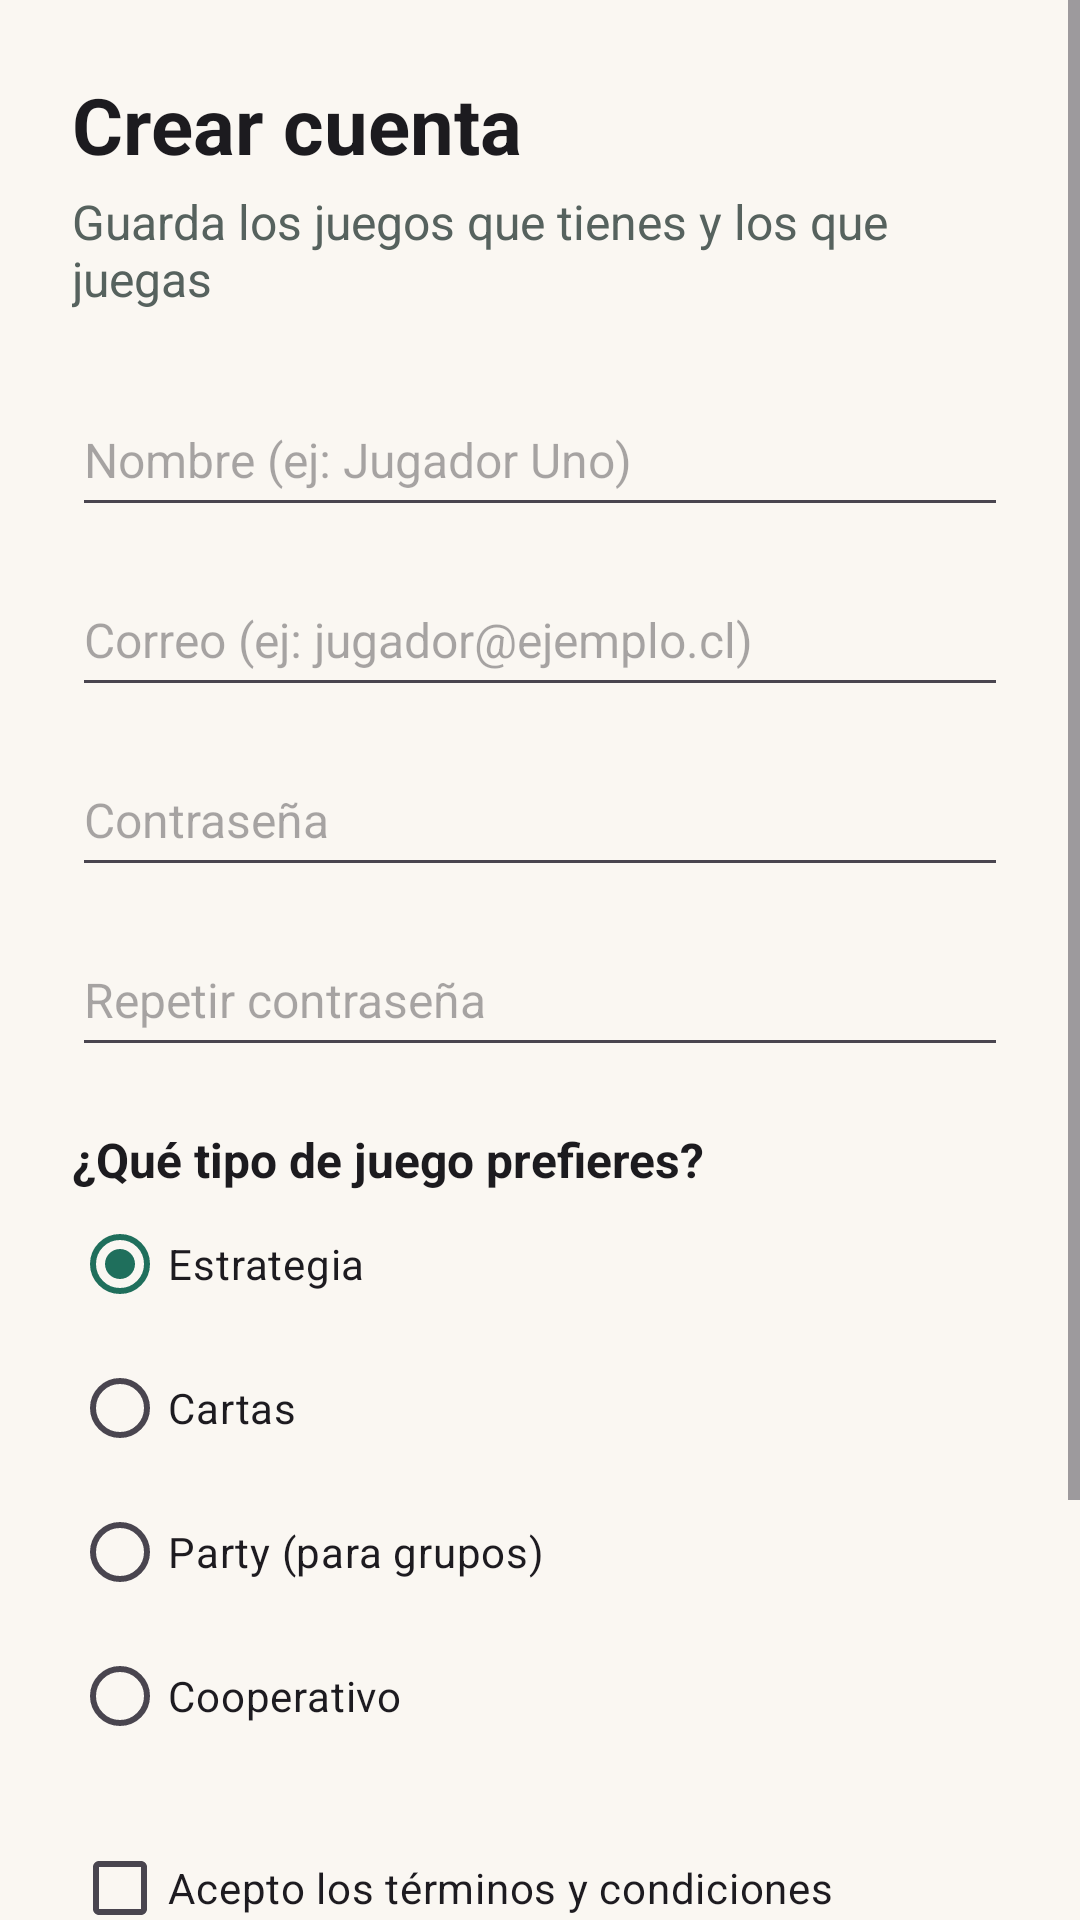

The Android layout XML behind this screen, and the referenced resources:
<!-- AndroidManifest.xml: application theme Theme.JuegosDeMesa -->
<!-- res/layout/activity_registro.xml -->
<?xml version="1.0" encoding="utf-8"?>
<ScrollView xmlns:android="http://schemas.android.com/apk/res/android"
    xmlns:tools="http://schemas.android.com/tools"
    android:id="@+id/main"
    android:layout_width="match_parent"
    android:layout_height="match_parent"
    tools:context=".RegistroActivity">

    
    <LinearLayout
        android:layout_width="match_parent"
        android:layout_height="wrap_content"
        android:orientation="vertical"
        android:padding="24dp">

        
        <TextView
            android:id="@+id/txtTituloRegistro"
            android:layout_width="wrap_content"
            android:layout_height="wrap_content"
            android:text="@string/registro_titulo"
            style="@style/EstiloTitulo" />

        
        <TextView
            android:id="@+id/txtSubtituloRegistro"
            android:layout_width="wrap_content"
            android:layout_height="wrap_content"
            android:layout_marginTop="4dp"
            android:text="@string/registro_subtitulo"
            style="@style/EstiloSubtitulo" />

        
        <EditText
            android:id="@+id/edtNombreRegistro"
            style="@style/EstiloCampo"
            android:layout_width="match_parent"
            android:layout_height="wrap_content"
            android:layout_marginTop="24dp"
            android:hint="@string/hint_nombre"
            android:inputType="textPersonName"
            android:autofillHints="name" />

        
        <EditText
            android:id="@+id/edtCorreoRegistro"
            style="@style/EstiloCampo"
            android:layout_width="match_parent"
            android:layout_height="wrap_content"
            android:hint="@string/hint_correo"
            android:inputType="textEmailAddress"
            android:autofillHints="emailAddress" />

        
        <EditText
            android:id="@+id/edtContrasenaRegistro"
            style="@style/EstiloCampo"
            android:layout_width="match_parent"
            android:layout_height="wrap_content"
            android:hint="@string/hint_contrasena"
            android:inputType="textPassword"
            android:autofillHints="newPassword" />

        
        <EditText
            android:id="@+id/edtRepetirContrasenaRegistro"
            style="@style/EstiloCampo"
            android:layout_width="match_parent"
            android:layout_height="wrap_content"
            android:hint="@string/hint_repetir_contrasena"
            android:inputType="textPassword"
            android:autofillHints="newPassword" />

        
        <TextView
            android:id="@+id/txtPreguntaRegistro"
            style="@style/EstiloEtiqueta"
            android:layout_width="wrap_content"
            android:layout_height="wrap_content"
            android:text="@string/registro_pregunta" />

        
        <RadioGroup
            android:id="@+id/rgTipoJuegoRegistro"
            android:layout_width="match_parent"
            android:layout_height="wrap_content"
            android:orientation="vertical">

            <RadioButton
                android:id="@+id/rbEstrategiaRegistro"
                android:layout_width="wrap_content"
                android:layout_height="wrap_content"
                android:checked="true"
                android:text="@string/categoria_estrategia" />

            <RadioButton
                android:id="@+id/rbCartasRegistro"
                android:layout_width="wrap_content"
                android:layout_height="wrap_content"
                android:text="@string/categoria_cartas" />

            <RadioButton
                android:id="@+id/rbPartyRegistro"
                android:layout_width="wrap_content"
                android:layout_height="wrap_content"
                android:text="@string/categoria_party" />

            <RadioButton
                android:id="@+id/rbCooperativoRegistro"
                android:layout_width="wrap_content"
                android:layout_height="wrap_content"
                android:text="@string/categoria_cooperativo" />
        </RadioGroup>

        
        <CheckBox
            android:id="@+id/chkTerminosRegistro"
            android:layout_width="wrap_content"
            android:layout_height="wrap_content"
            android:layout_marginTop="16dp"
            android:text="@string/registro_terminos" />

        
        <Button
            android:id="@+id/btnCrearCuentaRegistro"
            style="@style/EstiloBoton"
            android:layout_width="match_parent"
            android:layout_height="wrap_content"
            android:text="@string/btn_crear_cuenta" />

        
        <TextView
            android:id="@+id/txtIrLoginRegistro"
            android:layout_width="wrap_content"
            android:layout_height="wrap_content"
            android:layout_gravity="center_horizontal"
            android:layout_marginTop="16dp"
            android:padding="12dp"
            android:text="@string/registro_ir_login"
            android:textSize="16sp"
            android:textColor="@color/primario" />

    </LinearLayout>
</ScrollView>
<!-- resources referenced by this layout -->
<resources>
  <color name="primario">#1F6F5C</color>
  <string name="btn_crear_cuenta">Crear cuenta</string>
  <string name="categoria_cartas">Cartas</string>
  <string name="categoria_cooperativo">Cooperativo</string>
  <string name="categoria_estrategia">Estrategia</string>
  <string name="categoria_party">Party (para grupos)</string>
  <string name="hint_contrasena">Contraseña</string>
  <string name="hint_correo">Correo (ej: jugador@ejemplo.cl)</string>
  <string name="hint_nombre">Nombre (ej: Jugador Uno)</string>
  <string name="hint_repetir_contrasena">Repetir contraseña</string>
  <string name="registro_ir_login">¿Ya tienes cuenta? Ingresa</string>
  <string name="registro_pregunta">¿Qué tipo de juego prefieres?</string>
  <string name="registro_subtitulo">Guarda los juegos que tienes y los que juegas</string>
  <string name="registro_terminos">Acepto los términos y condiciones</string>
  <string name="registro_titulo">Crear cuenta</string>
  <style name="EstiloBoton">
          <item name="android:layout_marginTop">24dp</item>
          <item name="android:minHeight">56dp</item>
          <item name="android:textSize">16sp</item>
      </style>
  <style name="EstiloCampo">
          <item name="android:layout_marginTop">12dp</item>
          <item name="android:minHeight">48dp</item>
          <item name="android:textSize">16sp</item>
      </style>
  <style name="EstiloEtiqueta">
          <item name="android:layout_marginTop">20dp</item>
          <item name="android:textSize">16sp</item>
          <item name="android:textStyle">bold</item>
          <item name="android:textColor">@color/texto_principal</item>
      </style>
  <style name="EstiloSubtitulo">
          <item name="android:textSize">16sp</item>
          <item name="android:textColor">@color/texto_secundario</item>
      </style>
  <style name="EstiloTitulo">
          <item name="android:textSize">26sp</item>
          <item name="android:textStyle">bold</item>
          <item name="android:textColor">@color/texto_principal</item>
      </style>
  <style name="Theme.JuegosDeMesa" parent="Base.Theme.JuegosDeMesa" />
  <color name="texto_principal">#1C1B1F</color>
  <color name="texto_secundario">#56625E</color>
  <style name="Base.Theme.JuegosDeMesa" parent="Theme.Material3.DayNight.NoActionBar">
          <item name="colorPrimary">@color/primario</item>
          <item name="colorOnPrimary">@color/texto_sobre_primario</item>
          <item name="android:windowBackground">@color/fondo</item>
      </style>
  <color name="texto_sobre_primario">#FFFFFF</color>
  <color name="fondo">#FAF7F2</color>
</resources>
